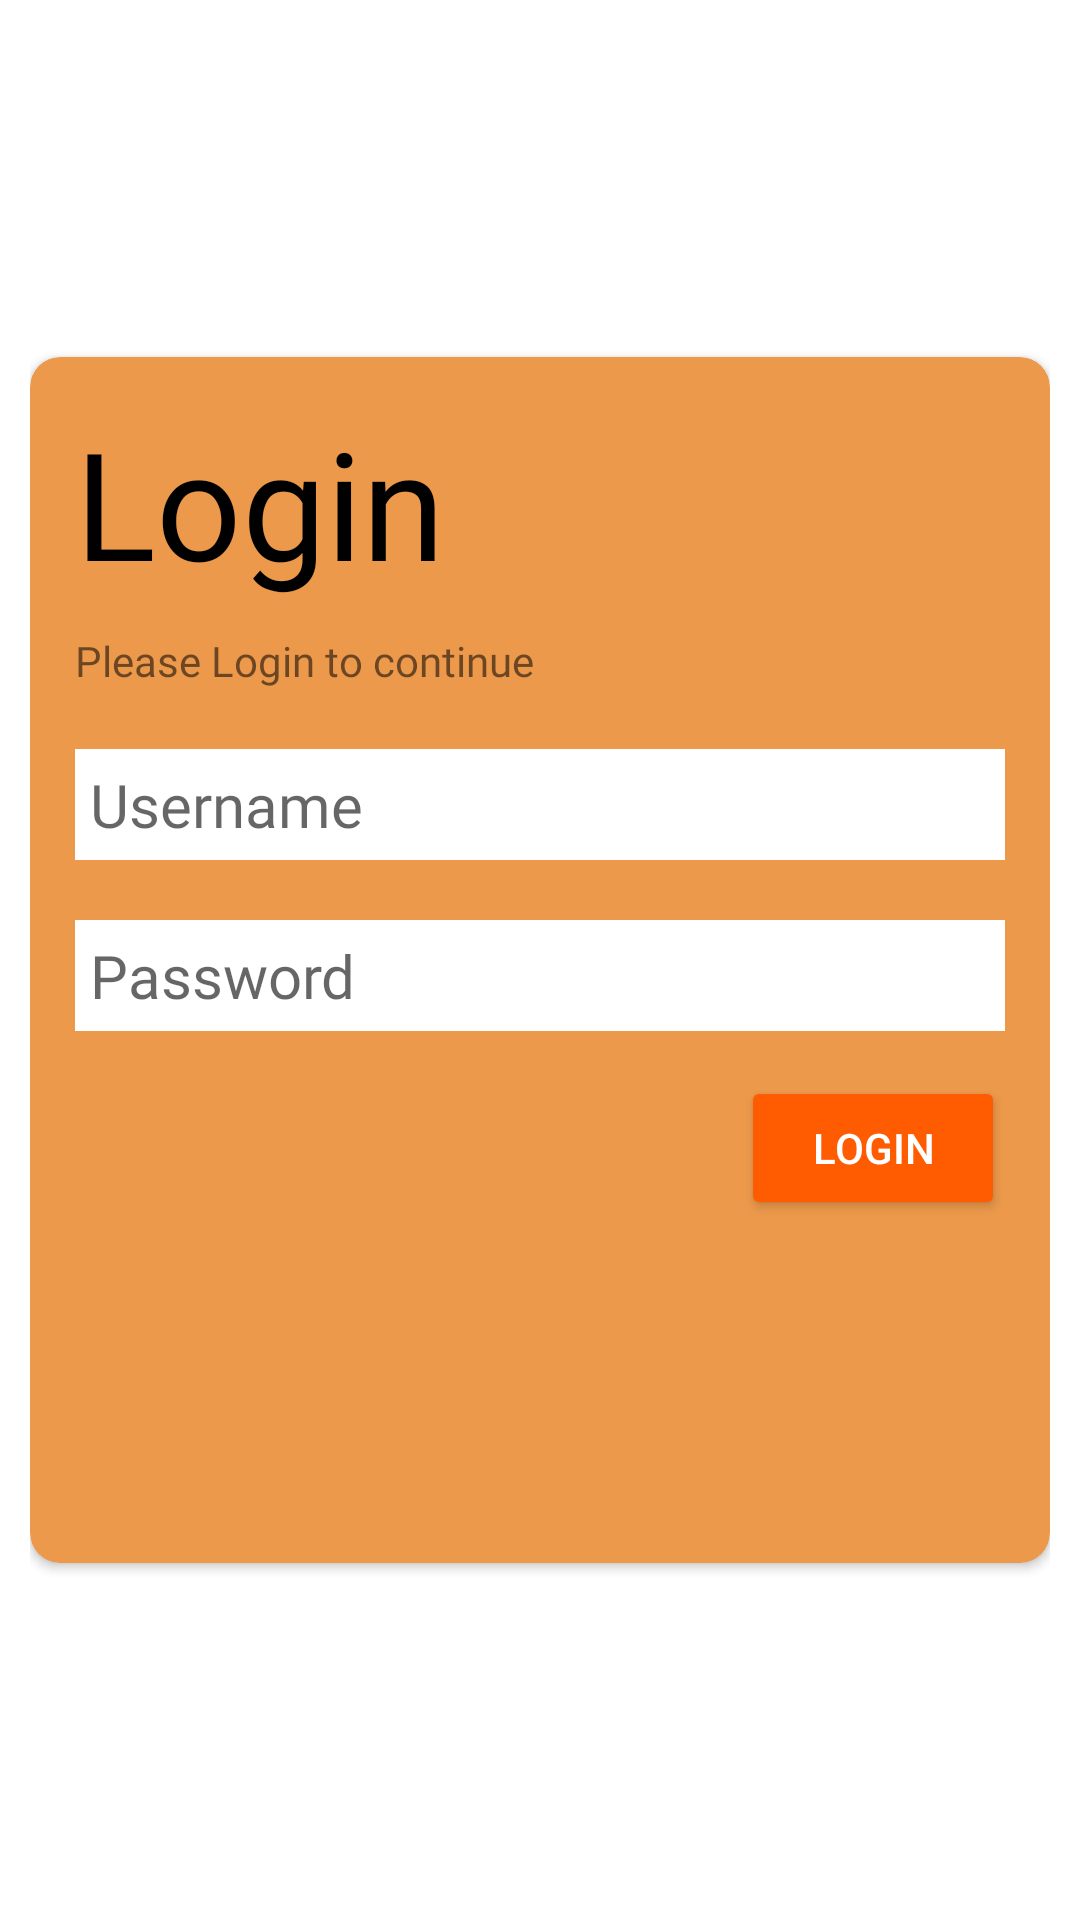

Android layout source for this screen:
<!-- AndroidManifest.xml: application theme Theme.AbyanShop -->
<!-- res/layout/activity_login.xml -->
<?xml version="1.0" encoding="utf-8"?>
<LinearLayout xmlns:android="http://schemas.android.com/apk/res/android"
    xmlns:app="http://schemas.android.com/apk/res-auto"
    android:layout_width="match_parent"
    android:layout_height="match_parent"
    android:orientation="vertical"
    android:gravity="center"
    android:padding="10dp">
    <androidx.cardview.widget.CardView
        android:layout_width="match_parent"
        android:layout_height="402dp"
        android:layout_gravity="center"
        android:backgroundTint="@color/orange"
        app:cardCornerRadius="10dp">
        <LinearLayout
            android:layout_width="match_parent"
            android:layout_height="match_parent"
            android:orientation="vertical"
            android:padding="15dp">
            <TextView
                android:layout_width="match_parent"
                android:layout_height="wrap_content"
                android:fontFamily="@font/poppins_bold"
                android:text="Login"
                android:textAlignment="viewStart"
                android:textColor="@color/black"
                android:textSize="50sp" />
            <TextView
                android:layout_width="match_parent"
                android:layout_height="wrap_content"
                android:layout_marginTop="10dp"
                android:fontFamily="@font/poppins_medium"
                android:text="Please Login to continue" />
            <LinearLayout
                android:layout_width="match_parent"
                android:layout_height="wrap_content"
                android:layout_marginTop="20dp"
                android:orientation="horizontal">
                <EditText
                    android:id="@+id/login_username"
                    android:layout_width="wrap_content"
                    android:layout_height="wrap_content"
                    android:layout_weight="1"
                    android:textColor="#000"
                    android:textSize="20sp"
                    android:background="@color/white"
                    android:ems="10"
                    android:padding="5dp"
                    android:gravity="left"
                    android:drawablePadding="10dp"
                    android:drawableLeft="@drawable/akun"
                    android:fontFamily="@font/poppins_medium"
                    android:hint="Username"/>
            </LinearLayout>
            <LinearLayout
                android:layout_width="match_parent"
                android:layout_height="wrap_content"
                android:layout_marginTop="20dp"
                android:orientation="horizontal">
                <EditText
                    android:id="@+id/login_password"
                    android:layout_width="wrap_content"
                    android:layout_height="wrap_content"
                    android:textColor="#000"
                    android:layout_weight="1"
                    android:textSize="20sp"
                    android:background="@color/white"
                    android:ems="10"
                    android:padding="5dp"
                    android:gravity="left"
                    android:drawablePadding="10dp"
                    android:drawableLeft="@drawable/gembok"
                    android:fontFamily="@font/poppins_medium"
                    android:inputType="textPassword"
                    android:hint="Password"/>
            </LinearLayout>
            <Button
                android:id="@+id/login_button"
                android:layout_width="wrap_content"
                android:layout_height="wrap_content"
                android:layout_marginTop="15dp"
                app:cornerRadius="5dp"
                android:textColor="@color/white"
                android:backgroundTint="@color/orangebutton"
                android:layout_gravity="right"
                android:onClick="onLogin"
                android:text="Login" />
        </LinearLayout>
    </androidx.cardview.widget.CardView>
</LinearLayout>
<!-- resources referenced by this layout -->
<resources>
  <color name="black">#FF000000</color>
  <color name="orange">#EC994B</color>
  <color name="orangebutton">#FF5B00</color>
  <color name="white">#FFFFFFFF</color>
  <style name="Theme.AbyanShop" parent="Theme.MaterialComponents.Light">
          <item name="android:textColorPrimary">#FFF</item>
          
          <item name="colorPrimary">@color/orange</item>
          <item name="colorOnPrimary">@color/white</item>
          
          <item name="android:statusBarColor">@color/orange</item>
          
      </style>
</resources>
